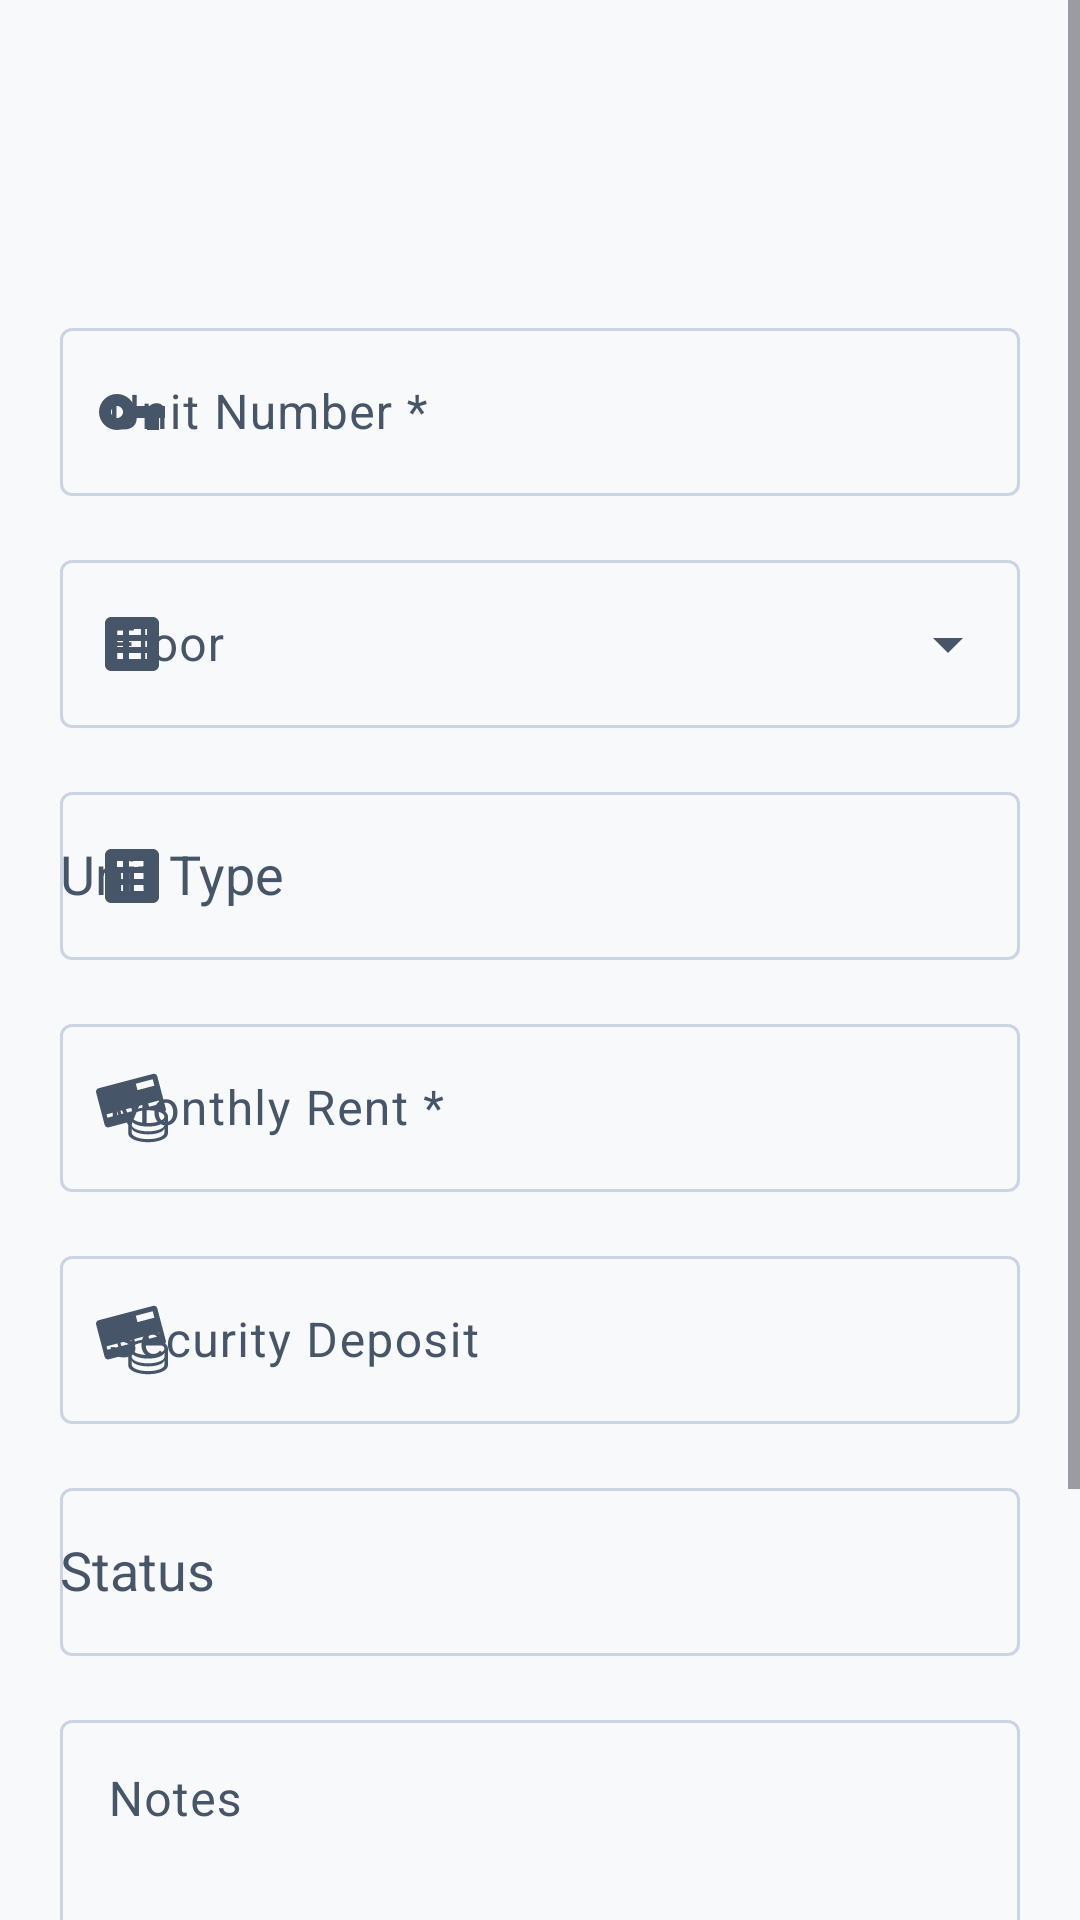

Here is an Android app screen rendered from its layout file. Give the layout XML and the strings, colors and styles it references.
<!-- AndroidManifest.xml: application theme Theme.RobHouseRental -->
<!-- res/layout/activity_add_unit.xml -->
<?xml version="1.0" encoding="utf-8"?>
<ScrollView
    xmlns:android="http://schemas.android.com/apk/res/android"
    xmlns:app="http://schemas.android.com/apk/res-auto"
    android:layout_width="match_parent"
    android:layout_height="match_parent"
    android:fitsSystemWindows="true"
    android:fillViewport="true">

    <LinearLayout
        android:layout_width="match_parent"
        android:layout_height="wrap_content"
        android:orientation="vertical"
        android:padding="20dp">

        
        <com.google.android.material.appbar.MaterialToolbar
            android:id="@+id/toolbarAddUnit"
            android:layout_width="match_parent"
            android:layout_height="?attr/actionBarSize"
            android:title="@string/add_unit_title"
            app:navigationIcon="@drawable/ic_arrow_back" />

        
        <com.google.android.material.textfield.TextInputLayout
            android:id="@+id/layoutUnitNumber"
            style="@style/Widget.Material3.TextInputLayout.OutlinedBox"
            android:layout_width="match_parent"
            android:layout_height="wrap_content"
            android:layout_marginTop="20dp"
            android:hint="@string/hint_unit_number_req"
            app:startIconDrawable="@drawable/ic_unit_key">

            <com.google.android.material.textfield.TextInputEditText
                android:id="@+id/etUnitNumber"
                android:layout_width="match_parent"
                android:layout_height="wrap_content"
                android:inputType="textCapCharacters"
                android:minHeight="56dp" />

        </com.google.android.material.textfield.TextInputLayout>

        
        <com.google.android.material.textfield.TextInputLayout
            android:id="@+id/layoutUnitFloor"
            style="@style/Widget.Material3.TextInputLayout.OutlinedBox.ExposedDropdownMenu"
            android:layout_width="match_parent"
            android:layout_height="wrap_content"
            android:layout_marginTop="16dp"
            android:hint="@string/hint_unit_floor"
            app:startIconDrawable="@drawable/ic_building">

            <com.google.android.material.textfield.MaterialAutoCompleteTextView
                android:id="@+id/autoUnitFloor"
                android:layout_width="match_parent"
                android:layout_height="wrap_content"
                android:focusable="false"
                android:inputType="none"
                android:minHeight="56dp" />

        </com.google.android.material.textfield.TextInputLayout>

        
        <com.google.android.material.textfield.TextInputLayout
            android:id="@+id/layoutUnitType"
            style="@style/Widget.Material3.TextInputLayout.OutlinedBox"
            android:layout_width="match_parent"
            android:layout_height="wrap_content"
            android:layout_marginTop="16dp"
            android:hint="@string/hint_unit_type"
            app:startIconDrawable="@drawable/ic_building">

            <com.google.android.material.textfield.MaterialAutoCompleteTextView
                android:id="@+id/autoUnitType"
                android:layout_width="match_parent"
                android:layout_height="wrap_content"
                android:inputType="none"
                android:minHeight="56dp" />

        </com.google.android.material.textfield.TextInputLayout>

        
        <com.google.android.material.textfield.TextInputLayout
            android:id="@+id/layoutMonthlyRent"
            style="@style/Widget.Material3.TextInputLayout.OutlinedBox"
            android:layout_width="match_parent"
            android:layout_height="wrap_content"
            android:layout_marginTop="16dp"
            android:hint="@string/hint_unit_rent_req"
            app:startIconDrawable="@drawable/ic_payment">

            <com.google.android.material.textfield.TextInputEditText
                android:id="@+id/etMonthlyRent"
                android:layout_width="match_parent"
                android:layout_height="wrap_content"
                android:inputType="numberDecimal"
                android:minHeight="56dp" />

        </com.google.android.material.textfield.TextInputLayout>

        
        <com.google.android.material.textfield.TextInputLayout
            android:id="@+id/layoutSecurityDeposit"
            style="@style/Widget.Material3.TextInputLayout.OutlinedBox"
            android:layout_width="match_parent"
            android:layout_height="wrap_content"
            android:layout_marginTop="16dp"
            android:hint="@string/hint_unit_deposit"
            app:startIconDrawable="@drawable/ic_payment">

            <com.google.android.material.textfield.TextInputEditText
                android:id="@+id/etSecurityDeposit"
                android:layout_width="match_parent"
                android:layout_height="wrap_content"
                android:inputType="numberDecimal"
                android:minHeight="56dp" />

        </com.google.android.material.textfield.TextInputLayout>

        
        <com.google.android.material.textfield.TextInputLayout
            android:id="@+id/layoutUnitStatus"
            style="@style/Widget.Material3.TextInputLayout.OutlinedBox"
            android:layout_width="match_parent"
            android:layout_height="wrap_content"
            android:layout_marginTop="16dp"
            android:hint="@string/hint_unit_status">

            <com.google.android.material.textfield.MaterialAutoCompleteTextView
                android:id="@+id/autoUnitStatus"
                android:layout_width="match_parent"
                android:layout_height="wrap_content"
                android:inputType="none"
                android:minHeight="56dp" />

        </com.google.android.material.textfield.TextInputLayout>

        
        <com.google.android.material.textfield.TextInputLayout
            android:id="@+id/layoutUnitNotes"
            style="@style/Widget.Material3.TextInputLayout.OutlinedBox"
            android:layout_width="match_parent"
            android:layout_height="wrap_content"
            android:layout_marginTop="16dp"
            android:hint="@string/hint_property_notes">

            <com.google.android.material.textfield.TextInputEditText
                android:id="@+id/etUnitNotes"
                android:layout_width="match_parent"
                android:layout_height="wrap_content"
                android:gravity="top"
                android:inputType="textCapSentences|textMultiLine"
                android:minHeight="120dp" />

        </com.google.android.material.textfield.TextInputLayout>

        
        <com.google.android.material.button.MaterialButton
            android:id="@+id/btnSaveUnit"
            android:layout_width="match_parent"
            android:layout_height="wrap_content"
            android:layout_marginTop="28dp"
            android:minHeight="60dp"
            android:text="@string/save_unit"
            android:textSize="18sp"
            app:cornerRadius="18dp" />

        <Space
            android:layout_width="match_parent"
            android:layout_height="24dp" />

    </LinearLayout>

</ScrollView>
<!-- resources referenced by this layout -->
<resources>
  <!-- drawable ic_building (drawable) -->
  <vector xmlns:android="http://schemas.android.com/apk/res/android"
      android:width="24dp"
      android:height="24dp"
      android:viewportWidth="24"
      android:viewportHeight="24">
    <path
        android:fillColor="#FF000000"
        android:pathData="M19,3H5C3.9,3 3,3.9 3,5V19C3,20.1 3.9,21 5,21H19C20.1,21 21,20.1 21,19V5C21,3.9 20.1,3 19,3ZM7,7H9V9H7V7ZM7,11H9V13H7V11ZM7,15H9V17H7V15ZM17,17H11V15H17V17ZM17,13H11V11H17V13ZM17,9H11V7H17V9Z"/>
  </vector>
  <!-- drawable ic_unit_key (drawable) -->
  <vector xmlns:android="http://schemas.android.com/apk/res/android"
      android:width="24dp"
      android:height="24dp"
      android:viewportWidth="24"
      android:viewportHeight="24">
    <path
        android:fillColor="#FF000000"
        android:pathData="M12.65,10C11.83,7.67 9.61,6 7,6C3.69,6 1,8.69 1,12C1,15.31 3.69,18 7,18C9.61,18 11.83,16.33 12.65,14H17V18H21V14H23V10H12.65ZM7,14C5.9,14 5,13.1 5,12C5,10.9 5.9,10 7,10C8.1,10 9,10.9 9,12C9,13.1 8.1,14 7,14Z"/>
  </vector>
  <string name="add_unit_title">Add Unit</string>
  <string name="hint_property_notes">Notes</string>
  <string name="hint_unit_deposit">Security Deposit</string>
  <string name="hint_unit_floor">Floor</string>
  <string name="hint_unit_number_req">Unit Number *</string>
  <string name="hint_unit_rent_req">Monthly Rent *</string>
  <string name="hint_unit_status">Status</string>
  <string name="hint_unit_type">Unit Type</string>
  <string name="save_unit">Save Unit</string>
  <style name="Theme.RobHouseRental" parent="Base.Theme.RobHouseRental" />
  <color name="md_theme_primary">#00695C</color>
  <color name="md_theme_onPrimary">#FFFFFF</color>
  <color name="md_theme_primaryContainer">#E0F2F1</color>
  <color name="md_theme_onPrimaryContainer">#00201A</color>
  <color name="md_theme_secondary">#1565C0</color>
  <color name="md_theme_onSecondary">#FFFFFF</color>
  <color name="md_theme_secondaryContainer">#E3F2FD</color>
  <color name="md_theme_onSecondaryContainer">#001D36</color>
  <color name="md_theme_tertiary">#6D4C41</color>
  <color name="md_theme_onTertiary">#FFFFFF</color>
  <color name="md_theme_tertiaryContainer">#EFEBE9</color>
  <color name="md_theme_onTertiaryContainer">#25150F</color>
  <color name="md_theme_background">#F8F9FA</color>
  <color name="md_theme_onBackground">#191C1D</color>
  <color name="md_theme_surface">#FFFFFF</color>
  <color name="md_theme_onSurface">#191C1D</color>
  <color name="md_theme_surfaceVariant">#F1F5F9</color>
  <color name="md_theme_onSurfaceVariant">#475569</color>
  <color name="md_theme_outline">#CBD5E1</color>
  <style name="Widget.App.CardView" parent="Widget.Material3.CardView.Elevated">
          <item name="cardCornerRadius">16dp</item>
          <item name="cardElevation">1dp</item>
          <item name="strokeWidth">1dp</item>
          <item name="strokeColor">@color/md_theme_outlineVariant</item>
          <item name="cardBackgroundColor">@color/md_theme_surface</item>
      </style>
  <color name="md_theme_outlineVariant">#E2E8F0</color>
</resources>
